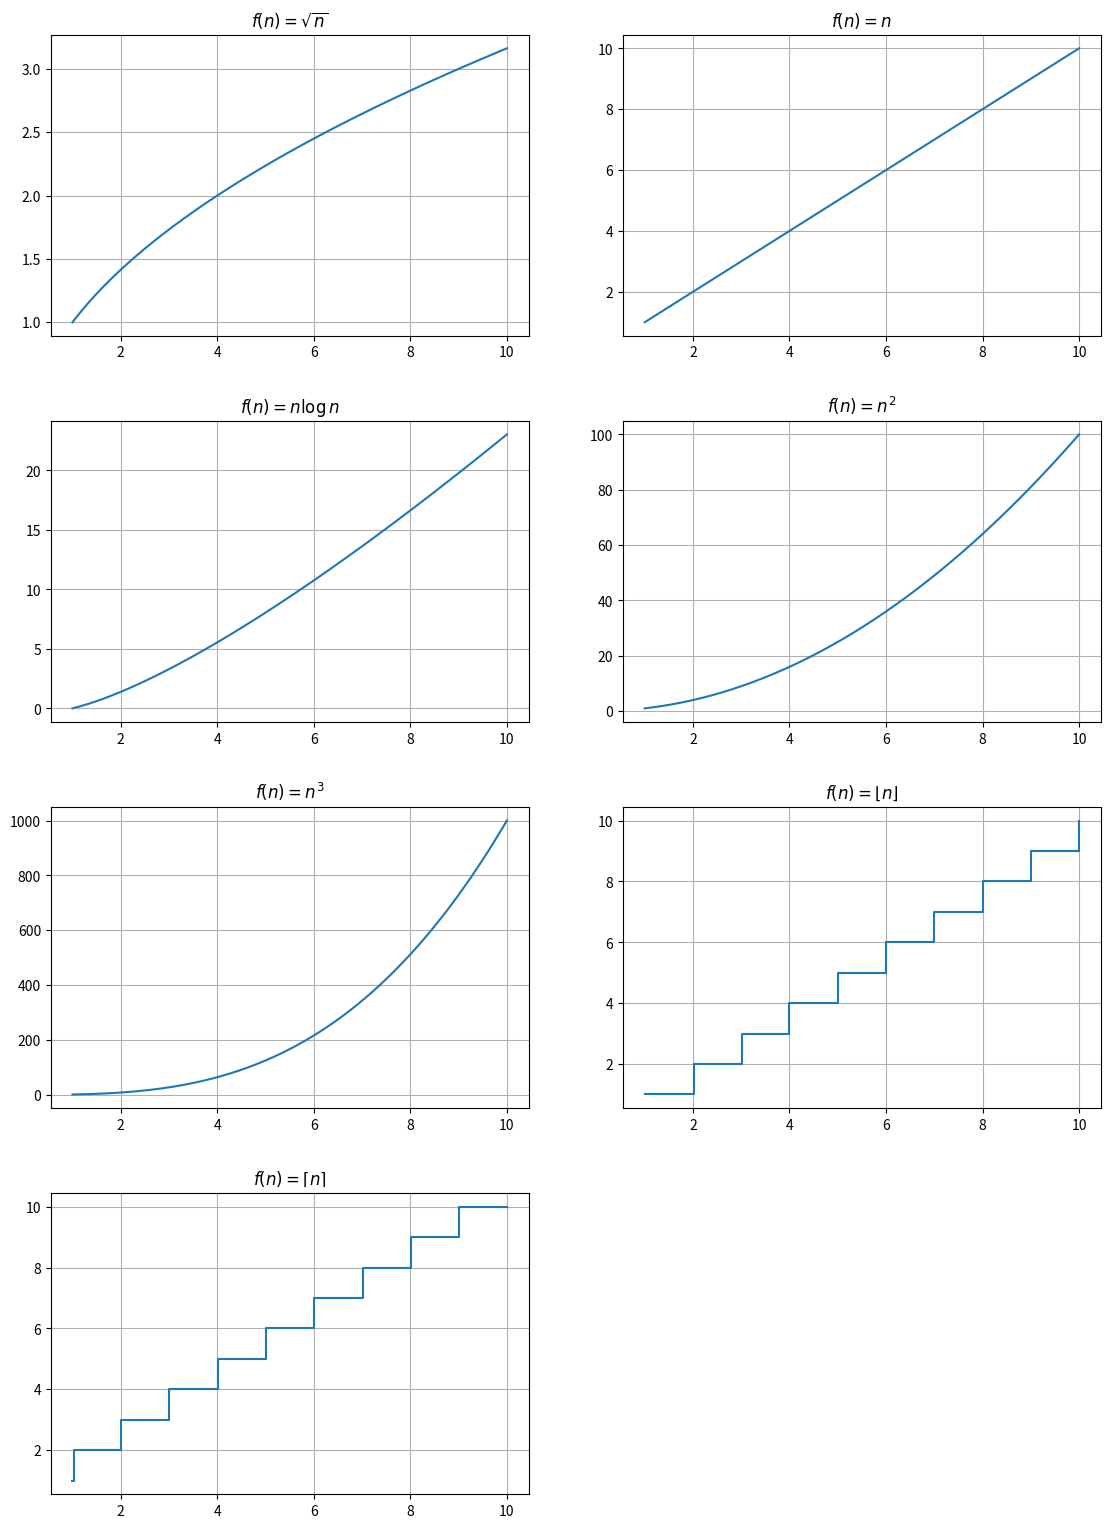

This chart was generated by the following Python code:
import numpy as np
import matplotlib.pyplot as plt

# Definindo o intervalo de n
n = np.linspace(1, 10, 400)

# Definindo as funções
f_sqrt_n = np.sqrt(n)
f_n = n
f_n_log_n = n * np.log(n)
f_n2 = n ** 2
f_n3 = n ** 3
f_floor_n = np.floor(n)
f_ceil_n = np.ceil(n)

# Plotando os gráficos
fig, axs = plt.subplots(4, 2, figsize=(12, 16))
fig.tight_layout(pad=4.0)

# f(n) = sqrt(n)
axs[0, 0].plot(n, f_sqrt_n, label=r'$f(n) = \sqrt{n}$')
axs[0, 0].set_title(r'$f(n) = \sqrt{n}$')
axs[0, 0].grid(True)

# f(n) = n
axs[0, 1].plot(n, f_n, label=r'$f(n) = n$')
axs[0, 1].set_title(r'$f(n) = n$')
axs[0, 1].grid(True)

# f(n) = n log n
axs[1, 0].plot(n, f_n_log_n, label=r'$f(n) = n \log n$')
axs[1, 0].set_title(r'$f(n) = n \log n$')
axs[1, 0].grid(True)

# f(n) = n^2
axs[1, 1].plot(n, f_n2, label=r'$f(n) = n^2$')
axs[1, 1].set_title(r'$f(n) = n^2$')
axs[1, 1].grid(True)

# f(n) = n^3
axs[2, 0].plot(n, f_n3, label=r'$f(n) = n^3$')
axs[2, 0].set_title(r'$f(n) = n^3$')
axs[2, 0].grid(True)

# f(n) = floor(n)
axs[2, 1].step(n, f_floor_n, label=r'$f(n) = \lfloor n \rfloor$', where='post')
axs[2, 1].set_title(r'$f(n) = \lfloor n \rfloor$')
axs[2, 1].grid(True)

# f(n) = ceil(n)
axs[3, 0].step(n, f_ceil_n, label=r'$f(n) = \lceil n \rceil$', where='post')
axs[3, 0].set_title(r'$f(n) = \lceil n \rceil$')
axs[3, 0].grid(True)

# Removendo gráfico vazio
fig.delaxes(axs[3, 1])

# Exibir os gráficos
plt.show()
